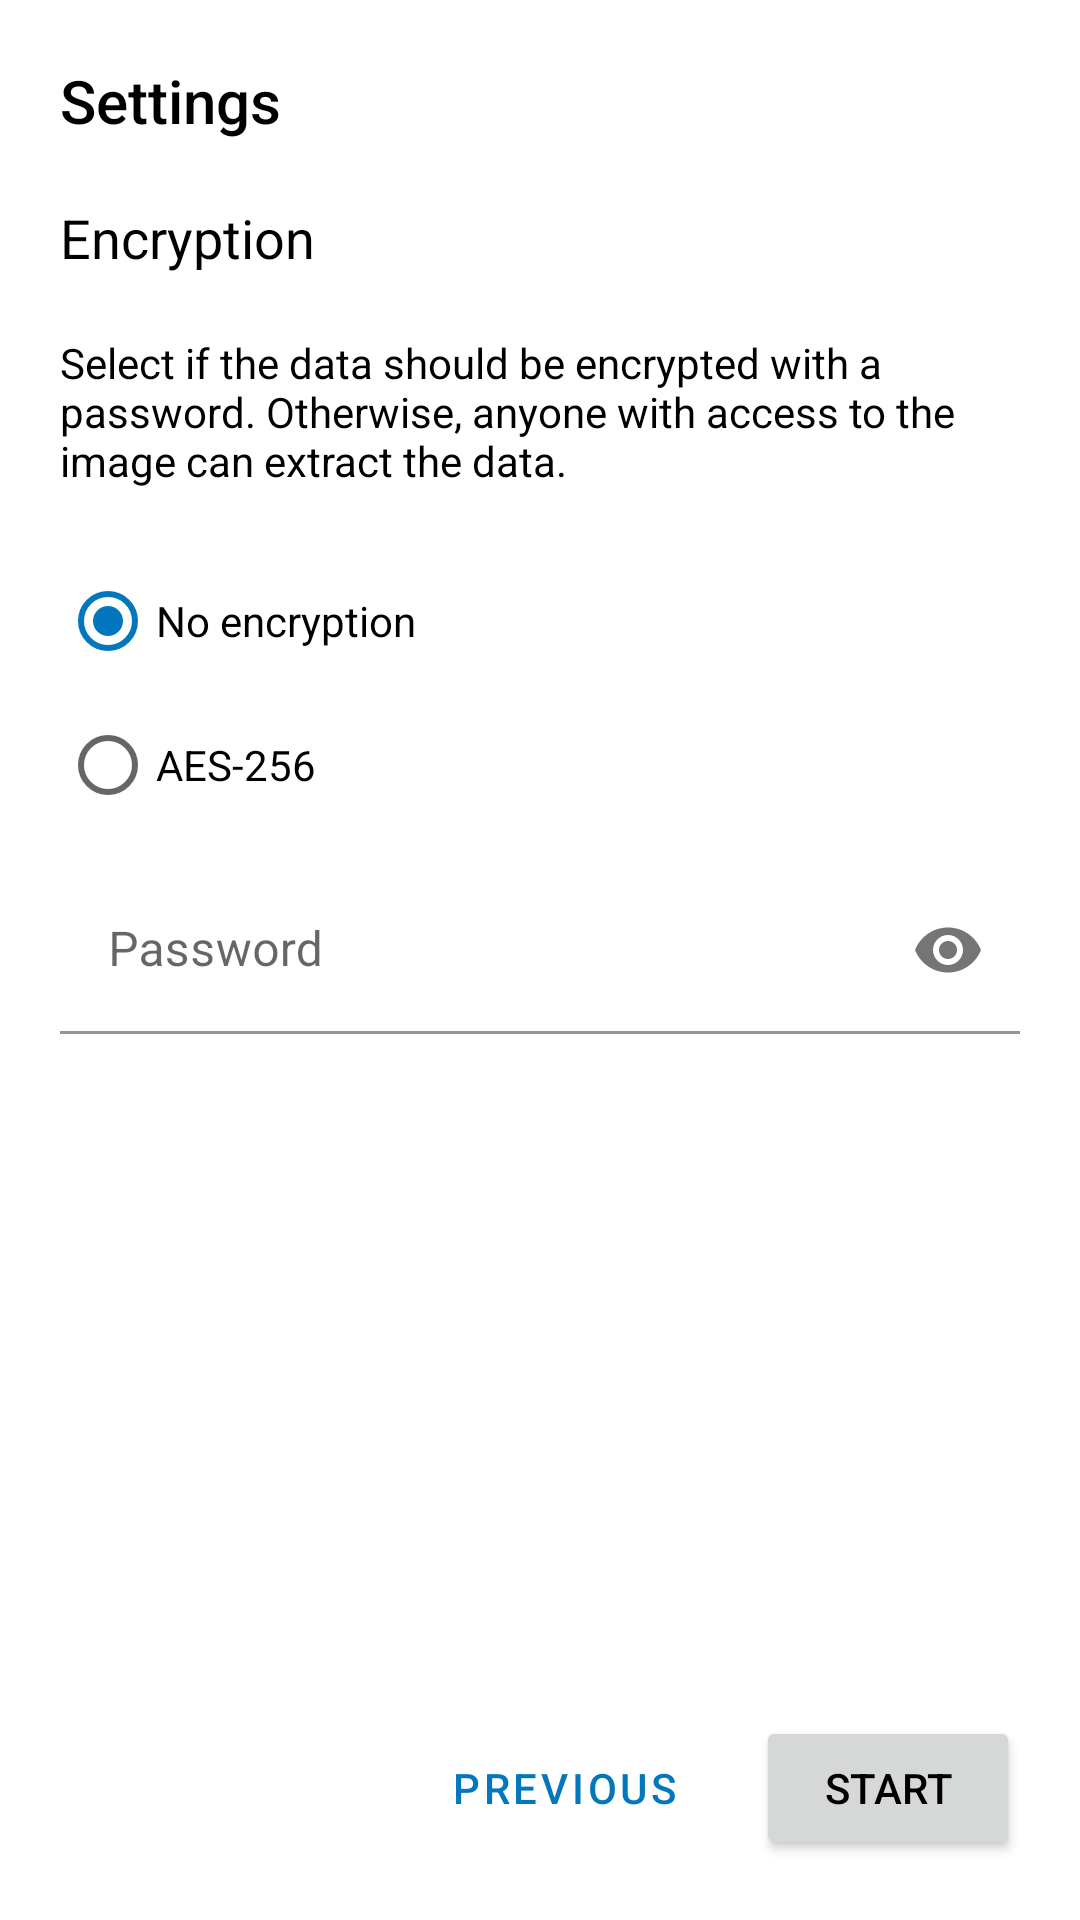

This screen was rendered from an Android layout file. Write that file and the resources it references.
<!-- AndroidManifest.xml: application theme Theme.Steganofy -->
<!-- res/layout/hide_wizard_settings_fragment.xml -->
<?xml version="1.0" encoding="utf-8"?>
<ScrollView xmlns:android="http://schemas.android.com/apk/res/android"
    xmlns:app="http://schemas.android.com/apk/res-auto"

    android:layout_width="match_parent"
    android:layout_height="match_parent"
    android:clipToPadding="false"
    android:fadeScrollbars="false"
    android:fillViewport="true"
    android:paddingHorizontal="@dimen/outline_padding_horizontal"
    android:paddingVertical="@dimen/outline_padding_vertical"
    android:scrollbarStyle="outsideOverlay">

    <LinearLayout
        android:layout_width="match_parent"
        android:layout_height="wrap_content"
        android:orientation="vertical">

        <TextView
            android:layout_width="match_parent"
            android:layout_height="wrap_content"
            android:text="@string/hide_settings"
            android:textAppearance="@style/TextAppearance.AppCompat.Title" />

        <TextView
            android:layout_width="match_parent"
            android:layout_height="wrap_content"
            android:layout_marginTop="20dp"
            android:text="@string/hide_encryption"
            android:textAppearance="@style/TextAppearance.AppCompat.Medium" />

        <TextView
            android:layout_width="match_parent"
            android:layout_height="wrap_content"
            android:layout_marginTop="20dp"
            android:text="@string/hide_encryption_info" />

        <RadioGroup
            android:id="@+id/radioGroupEncryption"
            android:layout_width="match_parent"
            android:layout_height="wrap_content"
            android:layout_marginTop="20dp">

            <RadioButton
                android:id="@+id/radioButtonNoEncryption"
                android:layout_width="match_parent"
                android:layout_height="wrap_content"
                android:checked="true"
                android:text="@string/encryption_none"
                android:textColor="@color/textColor" />

            <RadioButton
                android:id="@+id/radioButtonAESEncryption"
                android:layout_width="match_parent"
                android:layout_height="wrap_content"
                android:text="@string/encryption_aes"
                android:textColor="@color/textColor" />

        </RadioGroup>

        <com.google.android.material.textfield.TextInputLayout
            android:id="@+id/editTextEncryptionPasswordLayout"
            android:layout_width="match_parent"
            android:layout_height="wrap_content"
            android:layout_marginTop="10dp"
            app:passwordToggleEnabled="true">

            <com.google.android.material.textfield.TextInputEditText
                android:id="@+id/editTextEncryptionPassword"
                android:layout_width="match_parent"
                android:layout_height="wrap_content"
                android:background="@android:color/transparent"
                android:hint="@string/hide_encryption_password"
                android:inputType="textPassword" />
        </com.google.android.material.textfield.TextInputLayout>

        <Space
            android:layout_width="match_parent"
            android:layout_height="0dip"
            android:layout_weight="1" />

        <LinearLayout
            android:layout_width="match_parent"
            android:layout_height="wrap_content"
            android:orientation="vertical">

            <FrameLayout
                android:id="@+id/containerMessage"
                android:layout_width="match_parent"
                android:layout_height="wrap_content" />

            <LinearLayout
                android:layout_width="match_parent"
                android:layout_height="wrap_content"
                android:gravity="end"
                android:orientation="horizontal">

                <Button
                    android:id="@+id/previous"
                    style="?attr/materialButtonOutlinedStyle"
                    android:layout_width="wrap_content"
                    android:layout_height="wrap_content"
                    android:layout_marginEnd="10dp"
                    android:text="@string/previous" />

                <Button
                    android:id="@+id/buttonStart"
                    android:layout_width="wrap_content"
                    android:layout_height="wrap_content"
                    android:text="@string/start" />
            </LinearLayout>
        </LinearLayout>
    </LinearLayout>
</ScrollView>
<!-- resources referenced by this layout -->
<resources>
  <color name="textColor">#FF000000</color>
  <dimen name="outline_padding_horizontal">20dp</dimen>
  <dimen name="outline_padding_vertical">20dp</dimen>
  <string name="encryption_aes">AES-256</string>
  <string name="encryption_none">No encryption</string>
  <string name="hide_encryption">Encryption</string>
  <string name="hide_encryption_info">Select if the data should be encrypted with a password. Otherwise, anyone with access to the image can extract the data.</string>
  <string name="hide_encryption_password">Password</string>
  <string name="hide_settings">Settings</string>
  <string name="previous">Previous</string>
  <string name="start">Start</string>
  <style name="Theme.Steganofy" parent="Theme.Base" />
  <style name="Theme.Base" parent="Theme.MaterialComponents.DayNight">
          <item name="windowActionBar">false</item>
          <item name="windowNoTitle">true</item>
          <item name="android:statusBarColor">@color/colorOnPrimary</item>
          <item name="android:windowLightStatusBar">true</item>
  
          
          <item name="colorPrimary">@color/colorPrimary</item>
          <item name="colorPrimaryVariant">@color/colorPrimaryVariant</item>
          <item name="colorOnPrimary">@color/colorOnPrimary</item>
  
          
          <item name="colorSecondary">@color/colorPrimary</item>
          <item name="colorSecondaryVariant">@color/colorPrimaryVariant</item>
          <item name="colorOnSecondary">@color/colorOnPrimary</item>
  
          <item name="android:textColor">@color/textColor</item>
      </style>
  <color name="colorOnPrimary">#FFFFFFFF</color>
  <color name="colorPrimary">#0277bd</color>
  <color name="colorPrimaryVariant">#004c8c</color>
</resources>
